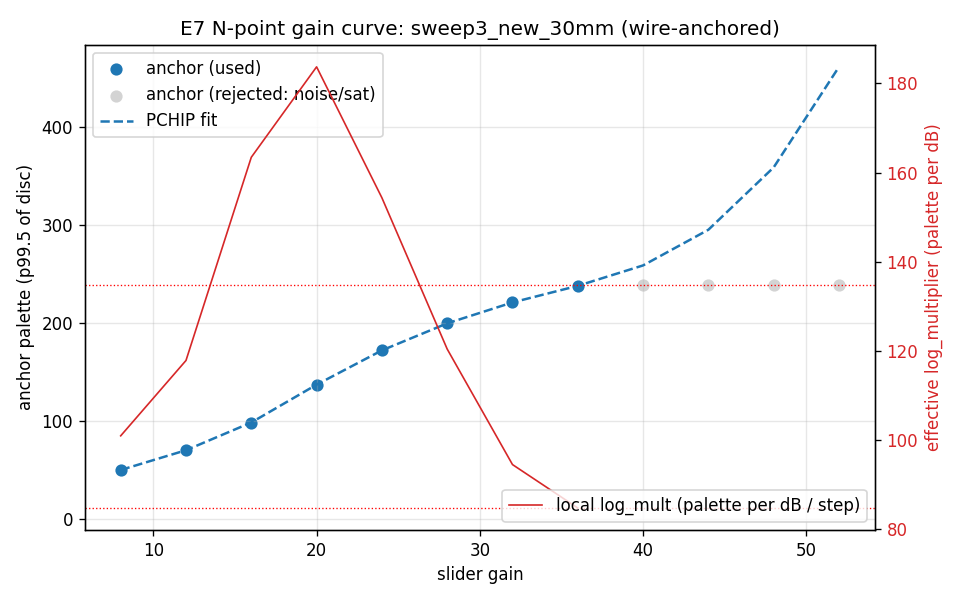

The file beside this chart, header and first rows:
file, gain_slider, diameter_mm, ar_state, anchor_palette, used_in_fit, fit_anchor, slope_palette_per_step, effective_log_multiplier, db_shift_from_reference
FILE0002.dcm, 8.0, 30.0, 0, 49.83, 1, 49.83, 5.048, 101, -14.0
FILE0003.dcm, 12.0, 30.0, 0, 70.02, 1, 70.02, 5.893, 117.9, -10.0
FILE0004.dcm, 16.0, 30.0, 0, 98.33, 1, 98.33, 8.171, 163.4, -6.0
FILE0005.dcm, 20.0, 30.0, 0, 137, 1, 137, 9.185, 183.7, -2.0
FILE0006.dcm, 24.0, 30.0, 0, 172, 1, 172, 7.717, 154.3, 2.0
FILE0007.dcm, 28.0, 30.0, 0, 199.6, 1, 199.6, 6.021, 120.4, 6.0
FILE0008.dcm, 32.0, 30.0, 0, 221, 1, 221, 4.726, 94.52, 10.0
FILE0009.dcm, 36.0, 30.0, 0, 237.9, 1, 237.9, 4.239, 84.78, 14.0
FILE0010.dcm, 40.0, 30.0, 0, 239, 0, 258.8, 6.674, 133.5, 18.0
FILE0011.dcm, 44.0, 30.0, 0, 239, 0, 295.2, 12.03, 240.6, 22.0
FILE0012.dcm, 48.0, 30.0, 0, 239, 0, 358.9, 20.31, 406.2, 26.0
FILE0013.dcm, 52.0, 30.0, 0, 239, 0, 461.6, 31.51, 630.1, 30.0
